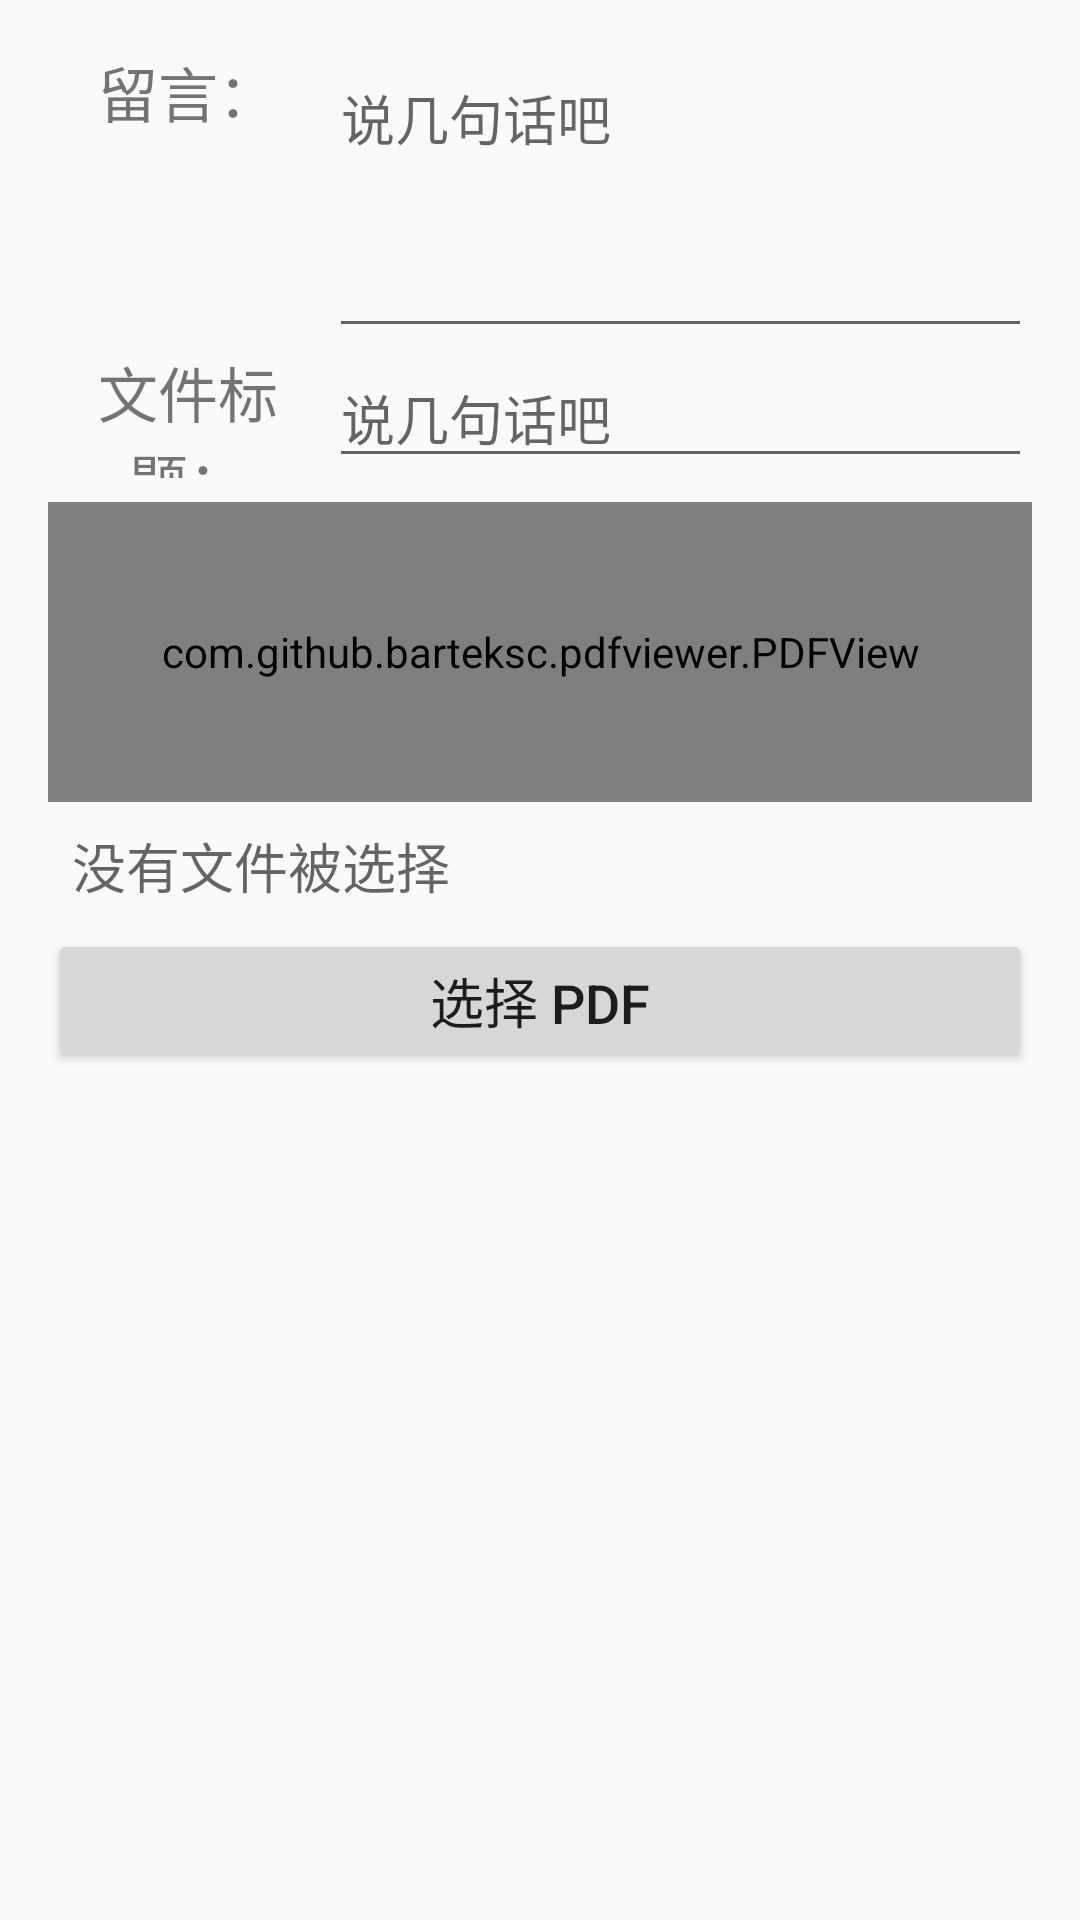

Here is an Android app screen rendered from its layout file. Give the layout XML and the strings, colors and styles it references.
<!-- AndroidManifest.xml: application theme Theme.StudyTooler -->
<!-- res/layout/input_pdf_add_post.xml -->
<?xml version="1.0" encoding="utf-8"?>
<LinearLayout xmlns:android="http://schemas.android.com/apk/res/android"
    android:layout_width="match_parent"
    android:layout_height="wrap_content"
    android:orientation="vertical"
    android:padding="16dp">


    <LinearLayout
        android:layout_width="match_parent"
        android:layout_height="wrap_content"
        android:orientation="horizontal">
        <TextView
            android:layout_width="0dp"
            android:layout_height="match_parent"
            android:layout_weight="1"
            android:text="留言："
            android:textSize="20sp"
            android:gravity="center_horizontal"
            />
        <EditText
            android:id="@+id/et_post_title"
            android:layout_width="0dp"
            android:layout_height="100dp"
            android:layout_weight="2.5"
            android:hint="说几句话吧"
            android:gravity="top"/>

    </LinearLayout>


    <LinearLayout
        android:layout_width="match_parent"
        android:layout_height="wrap_content"
        android:orientation="horizontal">
        <TextView
            android:layout_width="0dp"
            android:layout_height="match_parent"
            android:layout_weight="1"
            android:text="文件标题："
            android:textSize="20sp"
            android:gravity="center"
            />
        <EditText
            android:id="@+id/et_post_pdf_title"
            android:layout_width="0dp"
            android:layout_height="wrap_content"
            android:layout_weight="2.5"
            android:hint="说几句话吧"
            android:layout_gravity="center"/>

    </LinearLayout>

    
    <com.github.barteksc.pdfviewer.PDFView
        android:id="@+id/pdf_viewer"
        android:layout_width="match_parent"
        android:layout_height="100dp"
        android:layout_marginTop="8dp"/>


    
    <TextView
        android:id="@+id/tv_pdf_name"
        android:layout_width="match_parent"
        android:layout_height="wrap_content"
        android:text="没有文件被选择"
        android:textAppearance="@style/TextAppearance.AppCompat.Medium"
        android:padding="8dp"
        android:gravity="center_vertical"/>

    <LinearLayout
        android:layout_width="match_parent"
        android:layout_height="wrap_content"
        android:orientation="horizontal"
        android:gravity="center">

        
        <Button
            android:id="@+id/btn_select_pdf"
            android:layout_width="0dp"
            android:layout_height="wrap_content"
            android:layout_weight="1"
            android:text="选择 PDF"
            android:textSize="18sp"/>

        
        <ImageView
            android:id="@+id/img_delete_pdf"
            android:layout_width="48dp"
            android:layout_height="48dp"
            android:src="@drawable/ic_close"
            android:background="@drawable/circle_background"
            android:visibility="gone"
            android:contentDescription="删除"
            android:padding="12dp"/>
    </LinearLayout>
</LinearLayout>
<!-- resources referenced by this layout -->
<resources>
  <!-- drawable circle_background: png bitmap (drawable-hdpi, 665 bytes) -->
  <!-- drawable ic_close: png bitmap (drawable-hdpi, 338 bytes) -->
  <style name="Theme.StudyTooler" parent="Theme.MaterialComponents.DayNight.DarkActionBar.Bridge">
          
          <item name="colorPrimary">@color/purple_500</item>
          <item name="colorPrimaryVariant">@color/purple_700</item>
          <item name="colorOnPrimary">@color/white</item>
          
          <item name="colorSecondary">@color/teal_200</item>
          <item name="colorSecondaryVariant">@color/teal_700</item>
          <item name="colorOnSecondary">@color/black</item>
          
          <item name="android:statusBarColor">?attr/colorPrimaryVariant</item>
          
  
      </style>
  <color name="purple_500">#FF6200EE</color>
  <color name="purple_700">#FF3700B3</color>
  <color name="white">#FFFFFFFF</color>
  <color name="teal_200">#FF03DAC5</color>
  <color name="teal_700">#FF018786</color>
  <color name="black">#FF000000</color>
</resources>
